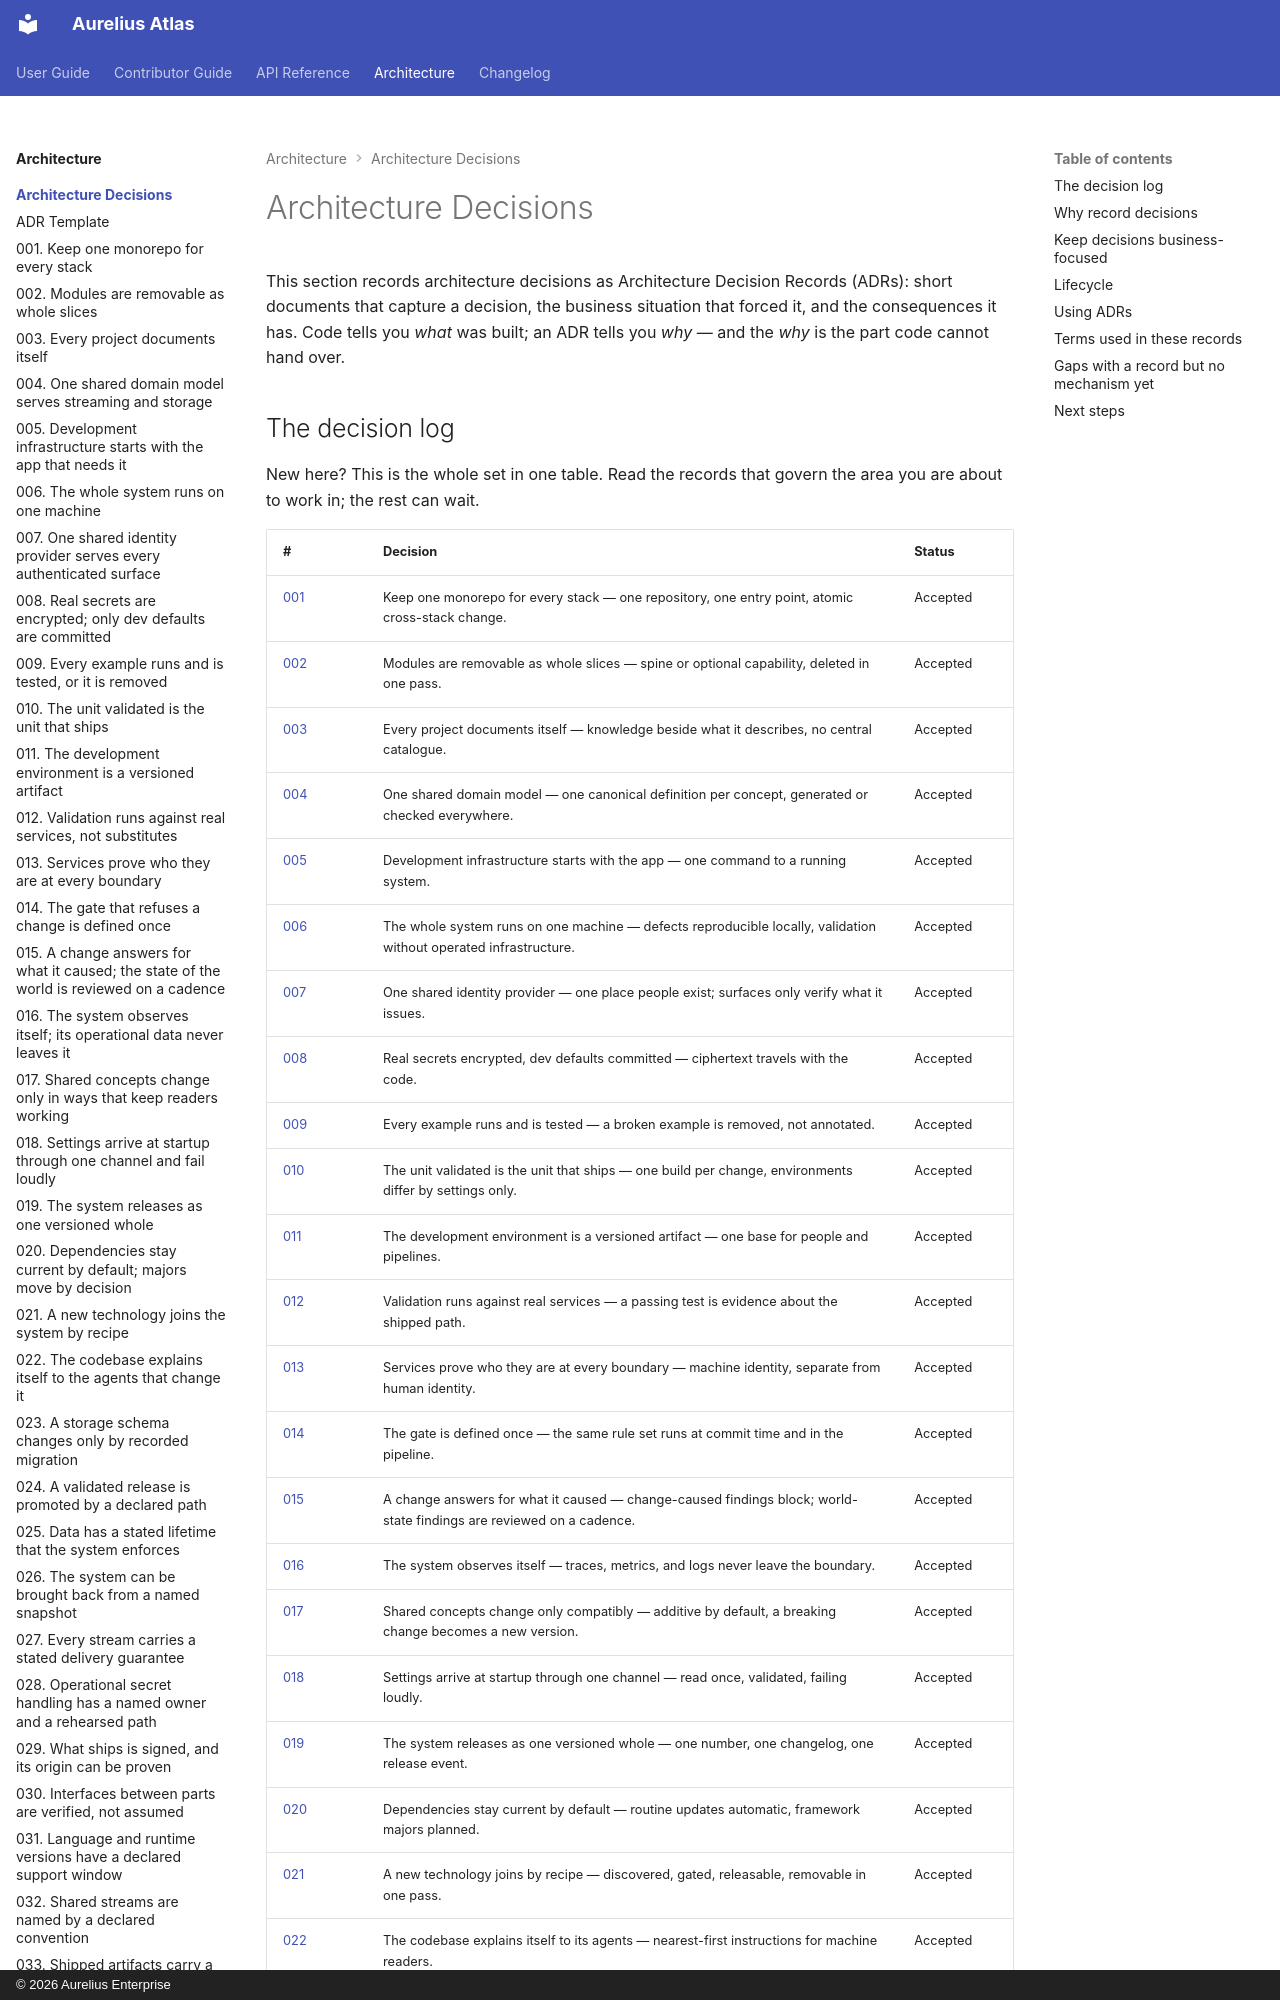

repository: aureliusenterprise/aurelius-atlas · page: architecture/adr/index.html · generator: mkdocs · copyright: © 2026 Aurelius Enterprise

# Architecture Decisions

This section records architecture decisions as Architecture Decision Records
(ADRs): short documents that capture a decision, the business situation that
forced it, and the consequences it has. Code tells you _what_ was built; an ADR
tells you _why_ — and the _why_ is the part code cannot hand over.
